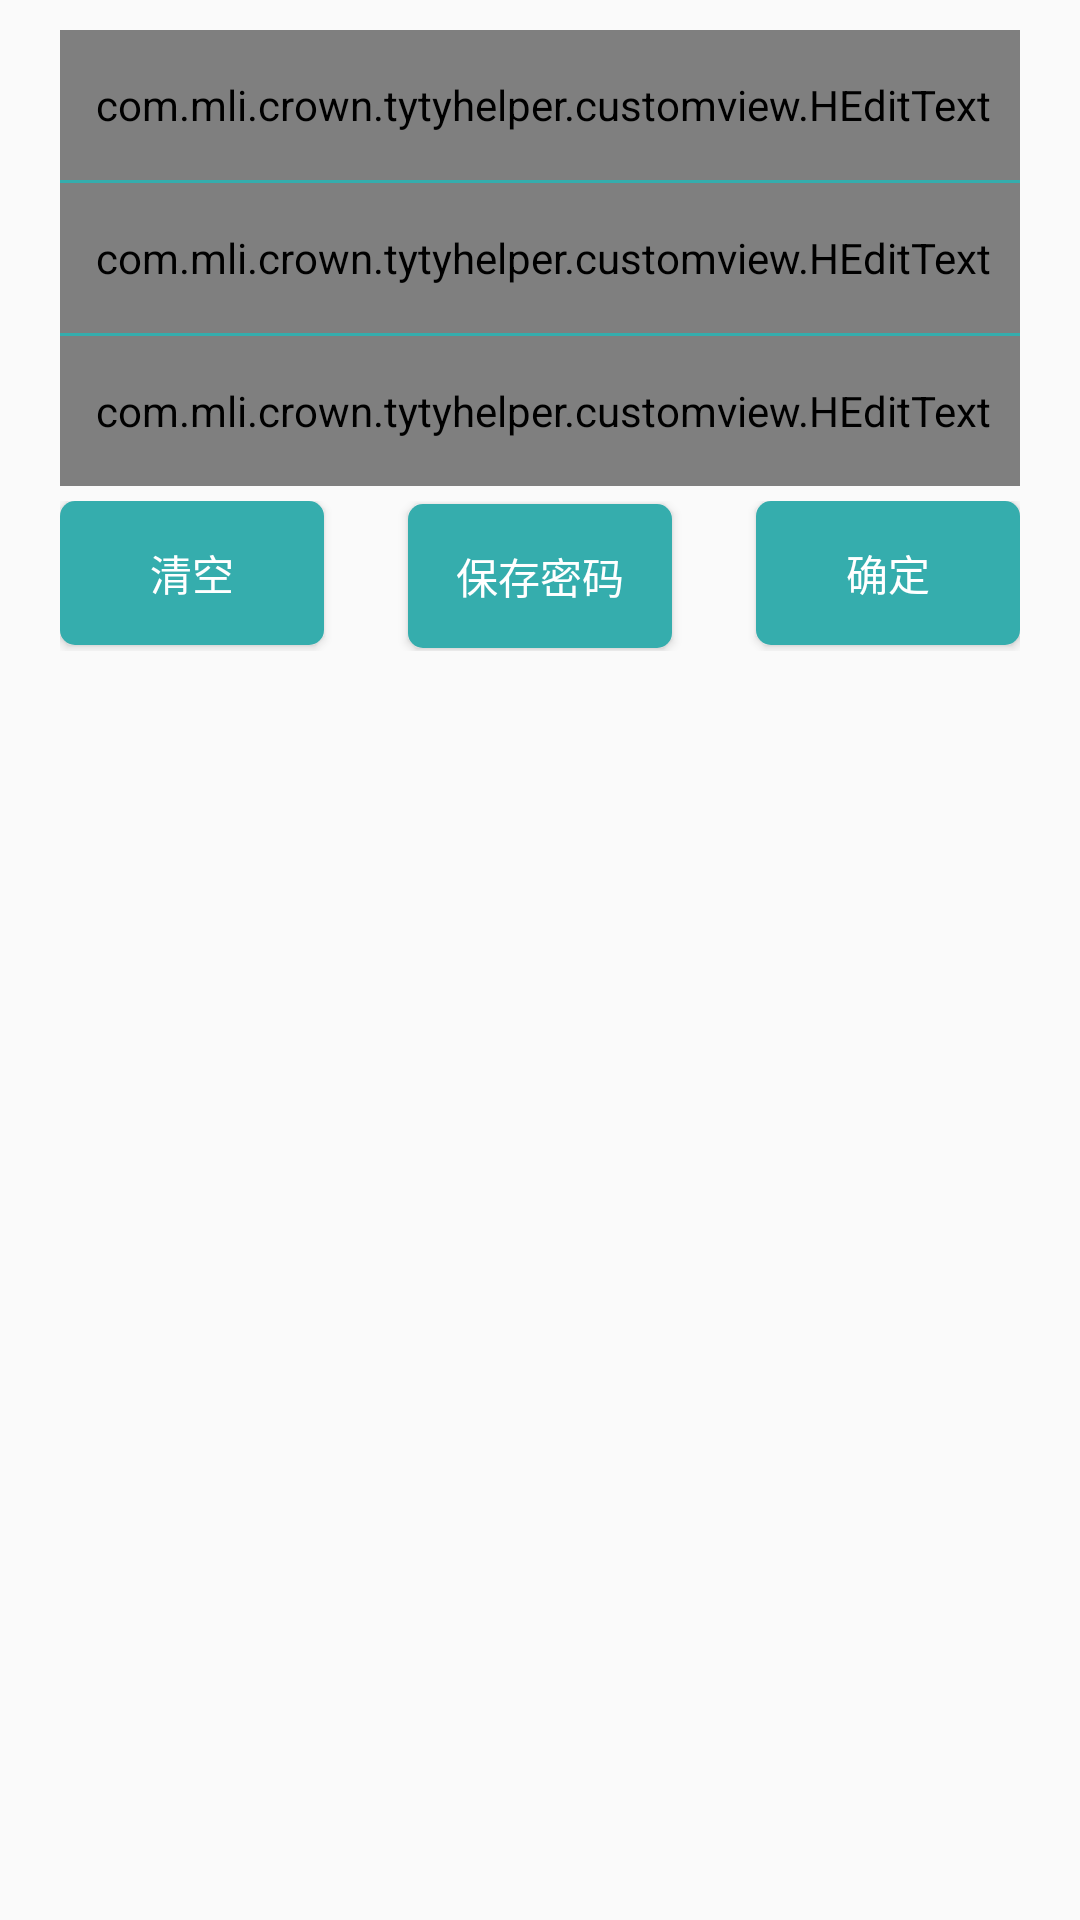

Here is an Android app screen rendered from its layout file. Give the layout XML and the strings, colors and styles it references.
<!-- AndroidManifest.xml: application theme AppTheme -->
<!-- res/layout/fragment_adduser.xml -->
<?xml version="1.0" encoding="utf-8"?>
<LinearLayout xmlns:android="http://schemas.android.com/apk/res/android"
	android:orientation="vertical"
	android:layout_width="match_parent"
	android:layout_height="match_parent"
	android:focusable="true"
	android:focusableInTouchMode="true">

	<LinearLayout
		android:orientation="vertical"
		android:layout_width="match_parent"
		android:layout_height="wrap_content"
		android:layout_marginRight="20dp"
		android:layout_marginLeft="20dp"
		android:layout_marginTop="10dp"
		android:background="@drawable/radius_bg">
		<com.mli.crown.tytyhelper.customview.HEditText
			android:id="@+id/adduser_username_etv"
			android:layout_width="match_parent"
			android:layout_height="50dp"
			android:nextFocusForward="@+id/adduser_password_etv"
			android:imeOptions="actionNext"
			android:maxLines="1"
			android:background="@color/transparent"
			android:inputType="text"
			android:paddingLeft="2dp"
			android:hint="输入用户"/>

		<View
			android:layout_width="match_parent"
			android:layout_height="1dp"
			android:background="@color/theme_color">
		</View>

		<com.mli.crown.tytyhelper.customview.HEditText
			android:id="@+id/adduser_password_etv"
			android:layout_width="match_parent"
			android:layout_height="50dp"
			android:nextFocusForward="@+id/adduser_desc_etv"
			android:imeOptions="actionNext"
			android:maxLines="1"
			android:background="@color/transparent"
			android:inputType="text"
			android:paddingLeft="2dp"
			android:hint="输入密码"/>

		<View
			android:layout_width="match_parent"
			android:layout_height="1dp"
			android:background="@color/theme_color">
		</View>

		<com.mli.crown.tytyhelper.customview.HEditText
			android:id="@+id/adduser_desc_etv"
			android:layout_width="match_parent"
			android:layout_height="50dp"
			android:imeOptions="actionDone"
			android:nextFocusForward="@+id/adduser_clear_btn"
			android:maxLines="1"
			android:inputType="text"
			android:paddingLeft="2dp"
			android:background="@color/transparent"
			android:hint="输入描述"/>

	</LinearLayout>
	<RelativeLayout
		android:layout_width="match_parent"
		android:layout_height="50dp"
		android:layout_marginTop="5dp"
		android:paddingLeft="20dp"
		android:paddingRight="20dp">
		<Button
			android:id="@+id/adduser_clear_btn"
			android:layout_width="wrap_content"
			android:layout_height="wrap_content"
			style="@style/btn_style"
			android:text="清空"/>

		<Button
			android:id="@+id/adduser_save_password_btn"
			android:layout_width="wrap_content"
			android:layout_height="wrap_content"
			style="@style/btn_style"
			android:layout_centerInParent="true"
			android:text="保存密码"/>

		<Button
			android:id="@+id/adduser_add_btn"
			android:layout_width="wrap_content"
			android:layout_height="wrap_content"
			style="@style/btn_style"
			android:layout_alignParentRight="true"
			android:text="确定"/>
	</RelativeLayout>

</LinearLayout>
<!-- resources referenced by this layout -->
<resources>
  <color name="theme_color">#35adad</color>
  <color name="transparent">#00000000</color>
  <!-- drawable radius_bg (drawable) -->
  <?xml version="1.0" encoding="utf-8"?>
  <shape xmlns:android="http://schemas.android.com/apk/res/android"
      android:shape="rectangle">
  
      <corners android:radius="5dp">
      </corners>
  
      <stroke android:color="@color/theme_color"
          android:width="1dp">
      </stroke>
  
  </shape>
  <style name="btn_style">
  		<item name="android:background">@drawable/btn_bg</item>
  		<item name="android:textColor">@color/white</item>
  	</style>
  <style name="AppTheme" parent="Theme.AppCompat.Light.NoActionBar">
  		
  		<item name="colorPrimaryDark">@color/bar_color</item>
  		<item name="android:screenOrientation">portrait</item>
  	</style>
  <!-- drawable btn_bg (drawable) -->
  <?xml version="1.0" encoding="utf-8"?>
  <shape xmlns:android="http://schemas.android.com/apk/res/android"
      android:shape="rectangle">
  
      <corners android:radius="5dp">
      </corners>
  
      <solid android:color="@color/theme_color">
      </solid>
  
  </shape>
  <color name="white">#ffffffff</color>
  <color name="bar_color">#f035adad</color>
</resources>
